6-way image classification set "bp-mixed" from GitHub (LEATHER-SEE/bp-mixed); label vocabulary: discoloration, micro defect, repairable defect, structural irreparable defect, structural repairable defect, undamaged.

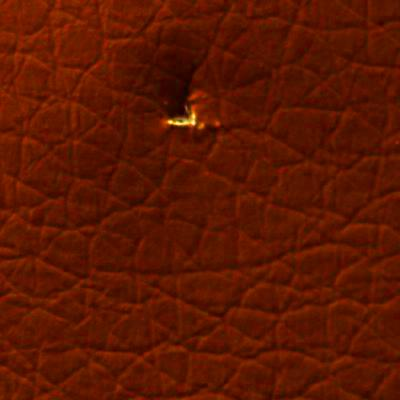
Label: micro defect

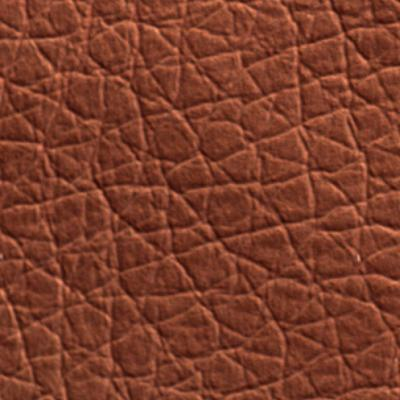
Label: undamaged

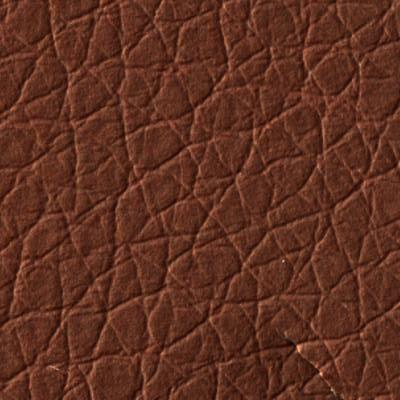
Label: structural irreparable defect

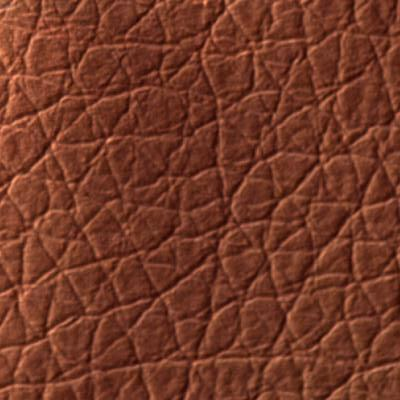
Label: structural repairable defect

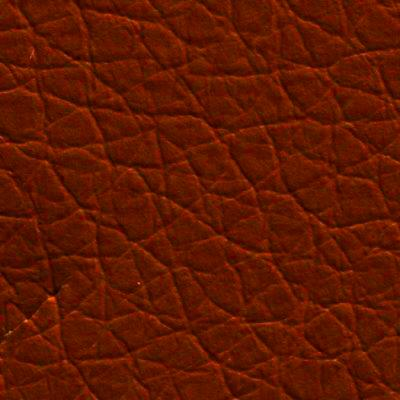
Label: structural irreparable defect

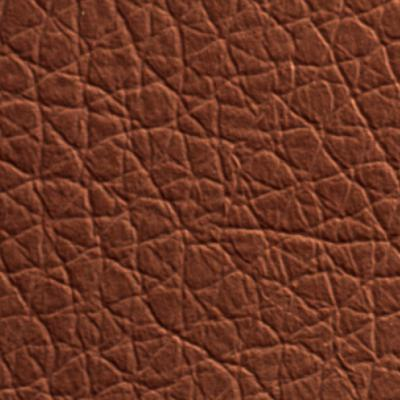
Label: undamaged
